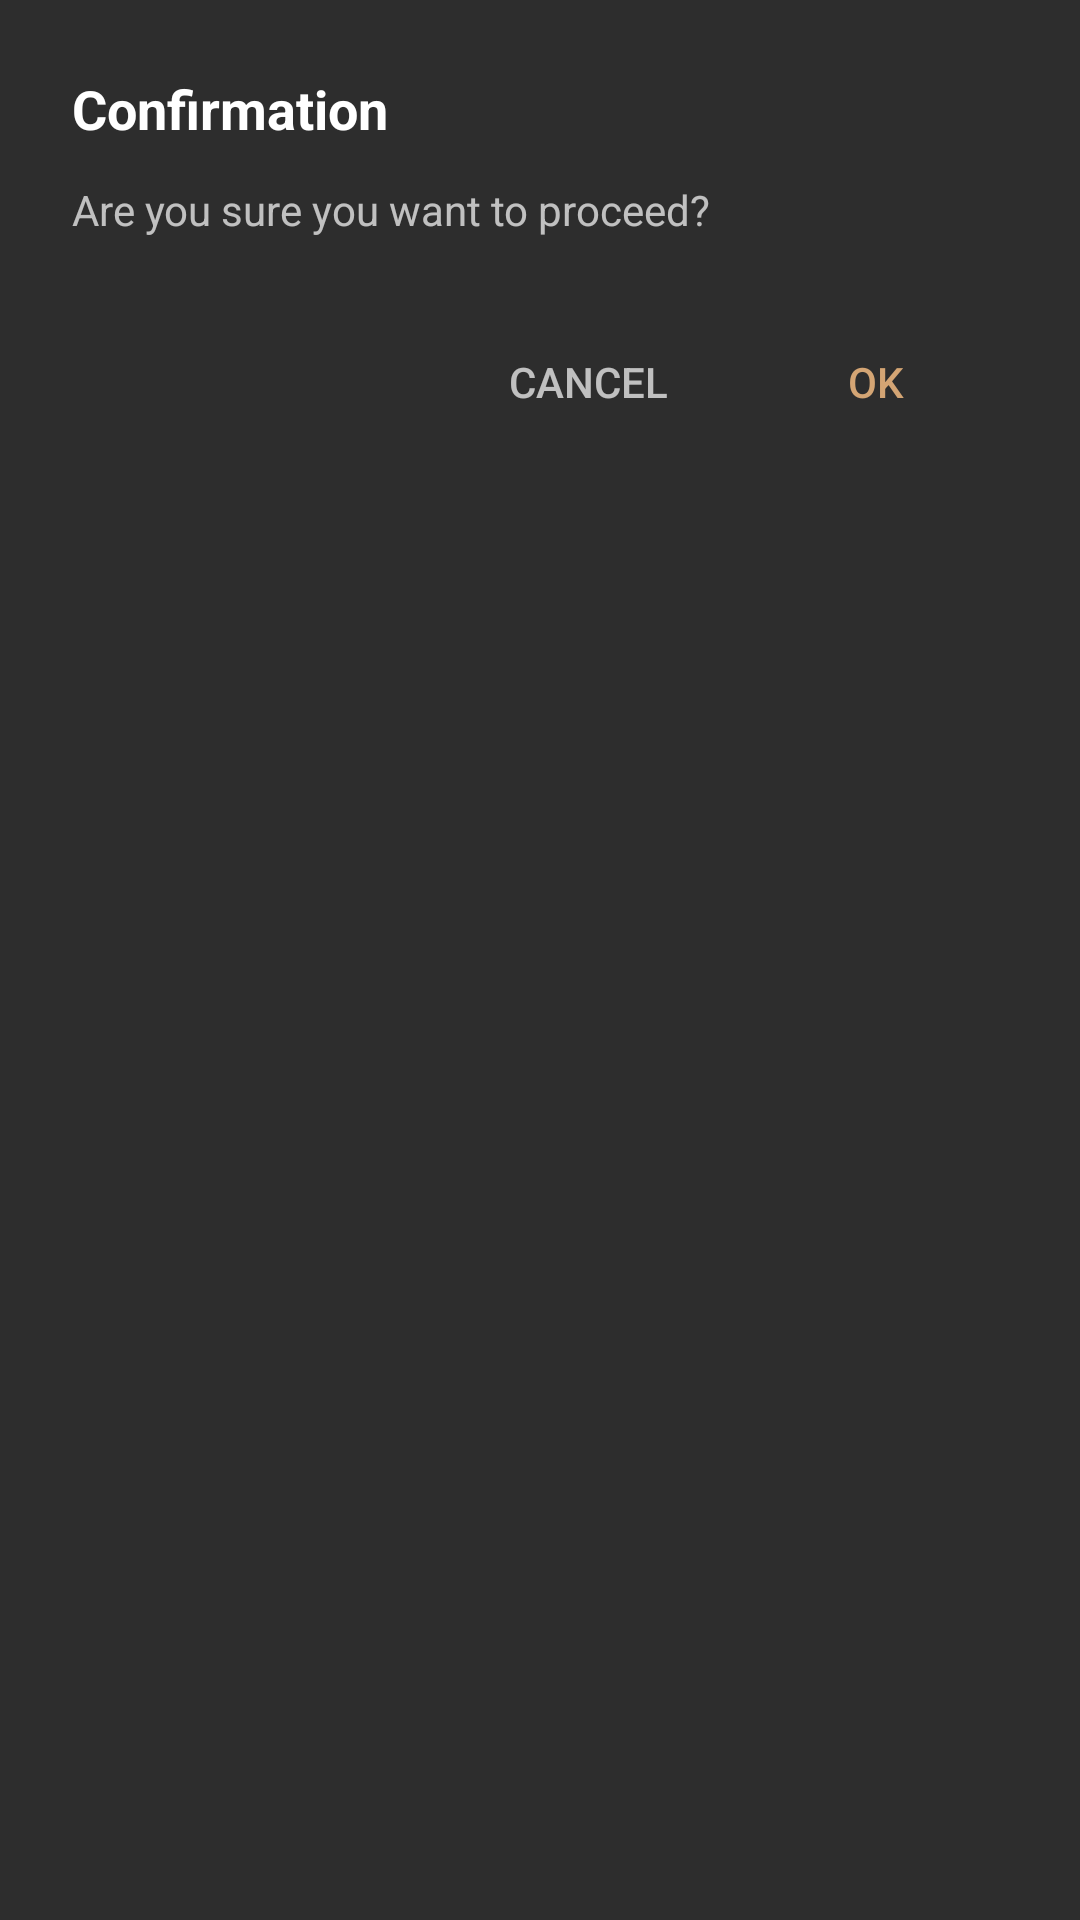

This screen was rendered from an Android layout file. Write that file and the resources it references.
<!-- AndroidManifest.xml: application theme Theme.TASKFLOWM -->
<!-- res/layout/dialog_confirmation.xml -->
<?xml version="1.0" encoding="utf-8"?>
<LinearLayout xmlns:android="http://schemas.android.com/apk/res/android"
    android:layout_width="match_parent"
    android:layout_height="wrap_content"
    android:orientation="vertical"
    android:padding="24dp"
    android:background="#2D2D2D">

    <TextView
        android:id="@+id/dialogTitle"
        android:layout_width="match_parent"
        android:layout_height="wrap_content"
        android:text="Confirmation"
        android:textSize="18sp"
        android:textStyle="bold"
        android:textColor="#FFFFFF" />

    <TextView
        android:id="@+id/dialogMessage"
        android:layout_width="match_parent"
        android:layout_height="wrap_content"
        android:text="Are you sure you want to proceed?"
        android:textSize="14sp"
        android:textColor="#B3FFFFFF"
        android:layout_marginTop="12dp"
        android:layout_marginBottom="24dp" />

    <LinearLayout
        android:layout_width="match_parent"
        android:layout_height="wrap_content"
        android:gravity="end"
        android:orientation="horizontal">

        <Button
            android:id="@+id/cancelButton"
            style="?android:attr/borderlessButtonStyle"
            android:layout_width="wrap_content"
            android:layout_height="wrap_content"
            android:text="@string/cancel"
            android:textColor="#B3FFFFFF" />

        <Button
            android:id="@+id/confirmButton"
            style="?android:attr/borderlessButtonStyle"
            android:layout_width="wrap_content"
            android:layout_height="wrap_content"
            android:text="@string/ok"
            android:textColor="#D4A574"
            android:layout_marginStart="8dp" />

    </LinearLayout>

</LinearLayout>
<!-- resources referenced by this layout -->
<resources>
  <string name="cancel">CANCEL</string>
  <string name="ok">OK</string>
  <style name="Theme.TASKFLOWM" parent="Theme.MaterialComponents.DayNight.NoActionBar">
          
          <item name="colorPrimary">@color/brand_primary</item>
          <item name="colorPrimaryVariant">@color/primary_dark</item>
          <item name="colorOnPrimary">@color/text_primary</item>
          
          <item name="colorSecondary">@color/brand_accent</item>
          <item name="colorOnSecondary">@color/primary_dark</item>
          
          <item name="android:statusBarColor">@color/primary_dark</item>
          
      </style>
  <color name="brand_primary">#2D5BA8</color>
  <color name="primary_dark">#1A1A1A</color>
  <color name="text_primary">#FFFFFF</color>
  <color name="brand_accent">#D4A574</color>
</resources>
